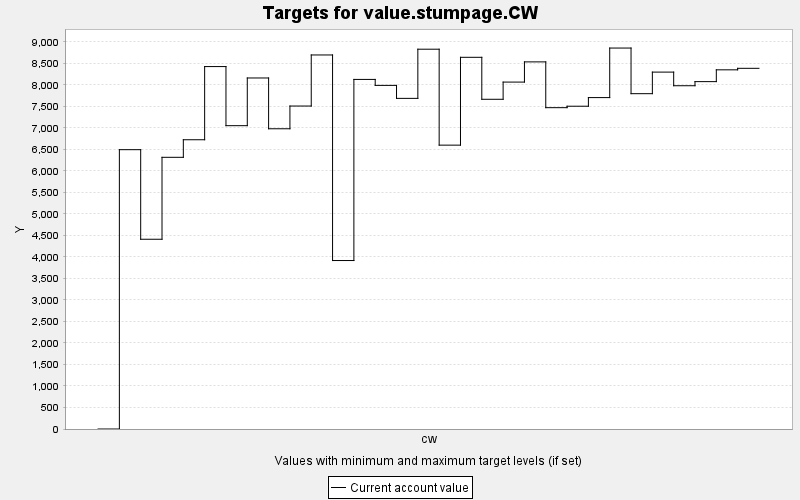

The data file committed next to this chart (first rows):
TARGET, PERIOD, YEAR, PERIODWIDTH, MINIMUM, MAXIMUM, MINWEIGHT, MAXWEIGHT, CURRENT, SUMMARY
value.stumpage.CW, 0, 0, 10.0, 0.0, 10000, 1.0, 1.0, 0.0, 0.0
value.stumpage.CW, 1, 10, 10.0, 0.0, 10000, 1.0, 1.0, 6493, 0.0
value.stumpage.CW, 2, 20, 10.0, 0.0, 10000, 1.0, 1.0, 4411, 0.0
value.stumpage.CW, 3, 30, 10.0, 0.0, 10000, 1.0, 1.0, 6315, 0.0
value.stumpage.CW, 4, 40, 10.0, 0.0, 10000, 1.0, 1.0, 6724, 0.0
value.stumpage.CW, 5, 50, 10.0, 0.0, 10000, 1.0, 1.0, 8425, 0.0
value.stumpage.CW, 6, 60, 10.0, 0.0, 10000, 1.0, 1.0, 7051, 0.0
value.stumpage.CW, 7, 70, 10.0, 0.0, 10000, 1.0, 1.0, 8160, 0.0
value.stumpage.CW, 8, 80, 10.0, 0.0, 10000, 1.0, 1.0, 6979, 0.0
value.stumpage.CW, 9, 90, 10.0, 0.0, 10000, 1.0, 1.0, 7507, 0.0
value.stumpage.CW, 10, 100, 10.0, 0.0, 10000, 1.0, 1.0, 8695, 0.0
value.stumpage.CW, 11, 110, 10.0, 0.0, 10000, 1.0, 1.0, 3916, 0.0
value.stumpage.CW, 12, 120, 10.0, 0.0, 10000, 1.0, 1.0, 8126, 0.0
value.stumpage.CW, 13, 130, 10.0, 0.0, 10000, 1.0, 1.0, 7987, 0.0
value.stumpage.CW, 14, 140, 10.0, 0.0, 10000, 1.0, 1.0, 7686, 0.0
value.stumpage.CW, 15, 150, 10.0, 0.0, 10000, 1.0, 1.0, 8828, 0.0
value.stumpage.CW, 16, 160, 10.0, 0.0, 10000, 1.0, 1.0, 6598, 0.0
value.stumpage.CW, 17, 170, 10.0, 0.0, 10000, 1.0, 1.0, 8640, 0.0
value.stumpage.CW, 18, 180, 10.0, 0.0, 10000, 1.0, 1.0, 7664, 0.0
value.stumpage.CW, 19, 190, 10.0, 0.0, 10000, 1.0, 1.0, 8064, 0.0
value.stumpage.CW, 20, 200, 10.0, 0.0, 10000, 1.0, 1.0, 8534, 0.0
value.stumpage.CW, 21, 210, 10.0, 0.0, 10000, 1.0, 1.0, 7469, 0.0
value.stumpage.CW, 22, 220, 10.0, 0.0, 10000, 1.0, 1.0, 7503, 0.0
value.stumpage.CW, 23, 230, 10.0, 0.0, 10000, 1.0, 1.0, 7704, 0.0
value.stumpage.CW, 24, 240, 10.0, 0.0, 10000, 1.0, 1.0, 8855, 0.0
value.stumpage.CW, 25, 250, 10.0, 0.0, 10000, 1.0, 1.0, 7795, 0.0
value.stumpage.CW, 26, 260, 10.0, 0.0, 10000, 1.0, 1.0, 8296, 0.0
value.stumpage.CW, 27, 270, 10.0, 0.0, 10000, 1.0, 1.0, 7979, 0.0
value.stumpage.CW, 28, 280, 10.0, 0.0, 10000, 1.0, 1.0, 8075, 0.0
value.stumpage.CW, 29, 290, 10.0, 0.0, 10000, 1.0, 1.0, 8349, 0.0
value.stumpage.CW, 30, 300, 10.0, 0.0, 10000, 1.0, 1.0, 8384, 0.0
